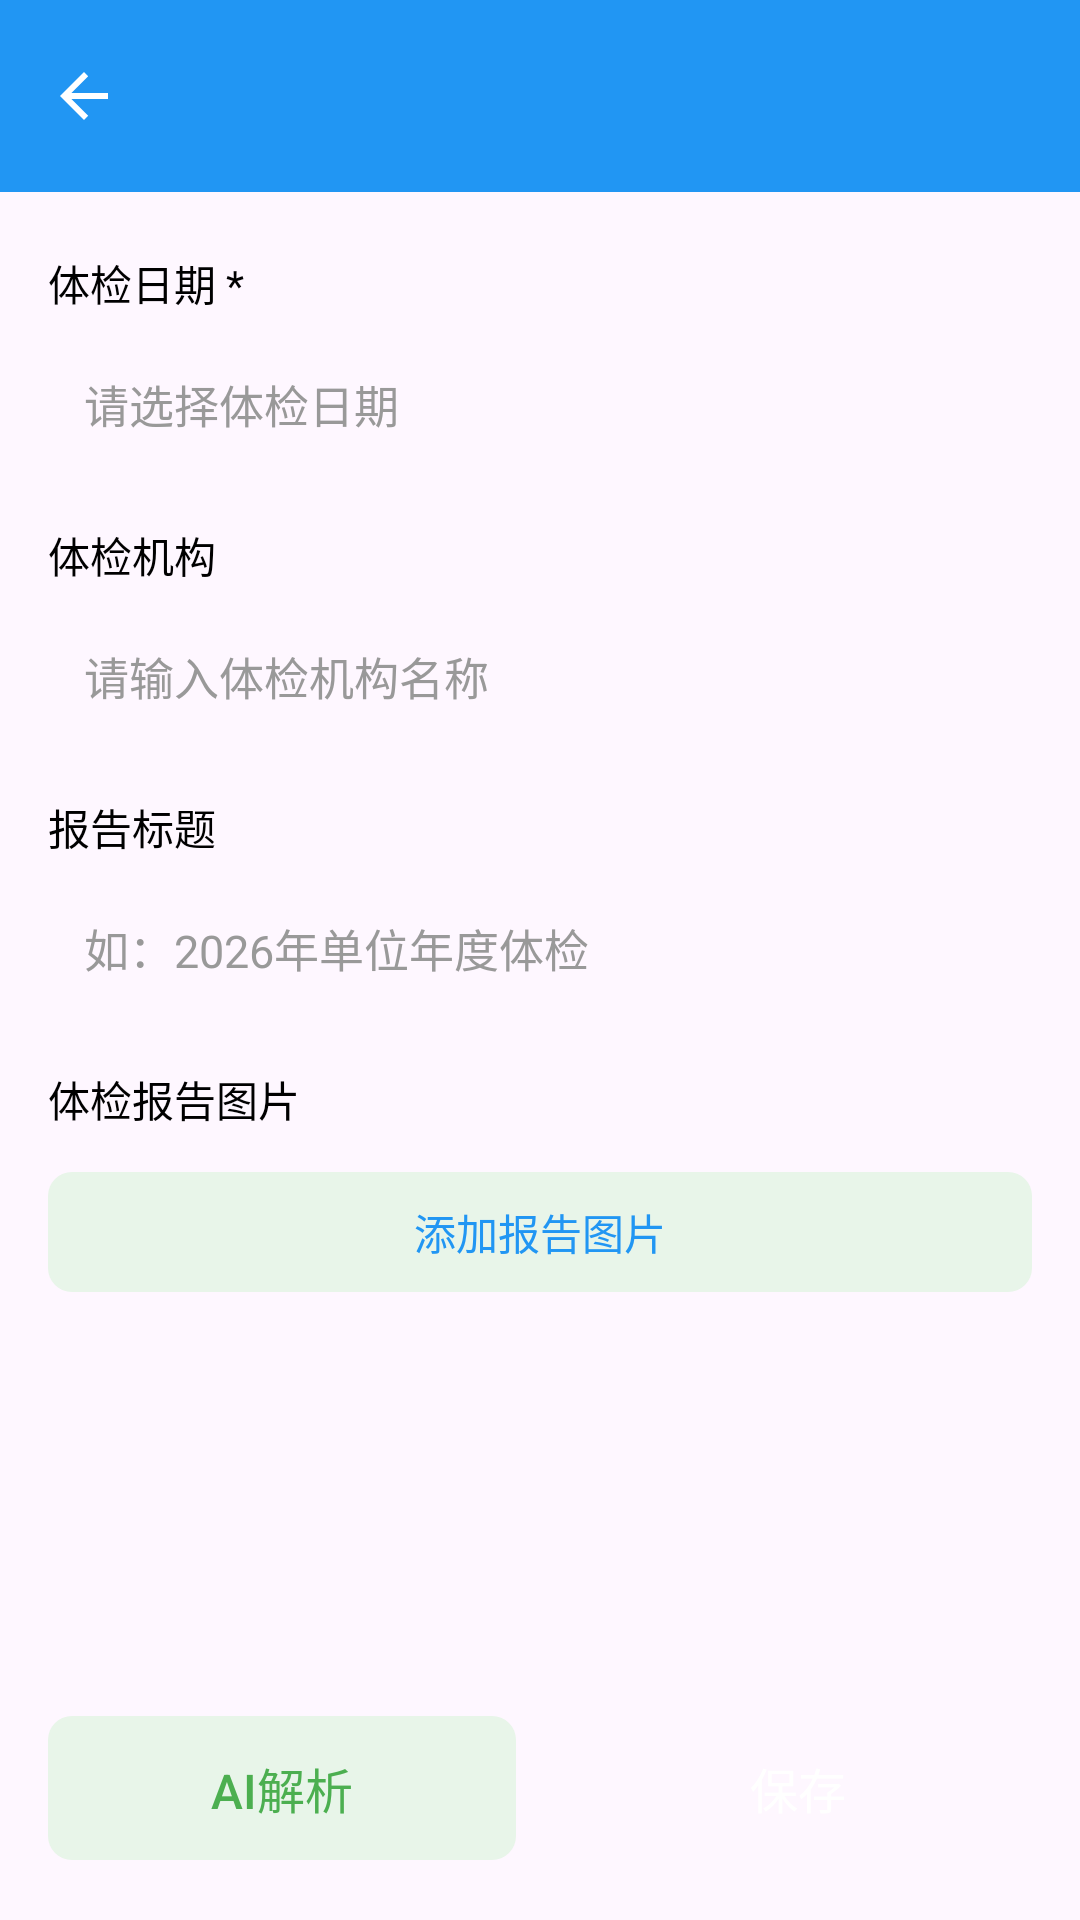

Write the Android layout XML for this screen, with the resource values it uses.
<!-- AndroidManifest.xml: application theme Theme.PersonalHealthNote -->
<!-- res/layout/activity_physical_exam_report_add.xml -->
<?xml version="1.0" encoding="utf-8"?>
<LinearLayout xmlns:android="http://schemas.android.com/apk/res/android"
    xmlns:app="http://schemas.android.com/apk/res-auto"
    android:layout_width="match_parent"
    android:layout_height="match_parent"
    android:orientation="vertical"
    android:fitsSystemWindows="true">

    <com.google.android.material.appbar.AppBarLayout
        android:layout_width="match_parent"
        android:layout_height="wrap_content"
        android:fitsSystemWindows="true"
        android:theme="@style/Theme.PersonalHealthNote.AppBarOverlay">

        <androidx.appcompat.widget.Toolbar
            android:id="@+id/toolbar"
            android:layout_width="match_parent"
            android:layout_height="?attr/actionBarSize"
            android:background="?attr/colorPrimary"
            app:popupTheme="@style/Theme.PersonalHealthNote.PopupOverlay"
            app:navigationIcon="?attr/homeAsUpIndicator" />

    </com.google.android.material.appbar.AppBarLayout>

    <ScrollView
        android:layout_width="match_parent"
        android:layout_height="0dp"
        android:layout_weight="1"
        android:fillViewport="true">

        <LinearLayout
            android:layout_width="match_parent"
            android:layout_height="wrap_content"
            android:orientation="vertical"
            android:paddingStart="16dp"
            android:paddingEnd="16dp"
            android:paddingTop="20dp"
            android:paddingBottom="20dp">

            
            <TextView
                android:layout_width="wrap_content"
                android:layout_height="wrap_content"
                android:text="体检日期 *"
                android:textColor="@color/textPrimary"
                android:textSize="14sp" />

            <TextView
                android:id="@+id/tvExamDate"
                android:layout_width="match_parent"
                android:layout_height="48dp"
                android:gravity="center_vertical"
                android:hint="请选择体检日期"
                android:textSize="15sp"
                android:textColor="@color/textPrimary"
                android:textColorHint="@color/textHint"
                android:background="@drawable/bg_edit_text"
                android:paddingStart="12dp"
                android:paddingEnd="12dp"
                android:layout_marginTop="6dp"
                android:layout_marginBottom="16dp"
                android:clickable="true"
                android:focusable="true" />

            
            <TextView
                android:layout_width="wrap_content"
                android:layout_height="wrap_content"
                android:text="体检机构"
                android:textColor="@color/textPrimary"
                android:textSize="14sp" />

            <EditText
                android:id="@+id/etHospital"
                android:layout_width="match_parent"
                android:layout_height="48dp"
                android:hint="请输入体检机构名称"
                android:textSize="15sp"
                android:textColorHint="@color/textHint"
                android:background="@drawable/bg_edit_text"
                android:paddingStart="12dp"
                android:paddingEnd="12dp"
                android:layout_marginTop="6dp"
                android:layout_marginBottom="16dp"
                android:inputType="text"
                android:maxLines="1" />

            
            <TextView
                android:layout_width="wrap_content"
                android:layout_height="wrap_content"
                android:text="报告标题"
                android:textColor="@color/textPrimary"
                android:textSize="14sp" />

            <EditText
                android:id="@+id/etReportTitle"
                android:layout_width="match_parent"
                android:layout_height="48dp"
                android:hint="如：2026年单位年度体检"
                android:textSize="15sp"
                android:textColorHint="@color/textHint"
                android:background="@drawable/bg_edit_text"
                android:paddingStart="12dp"
                android:paddingEnd="12dp"
                android:layout_marginTop="6dp"
                android:layout_marginBottom="16dp"
                android:inputType="text"
                android:maxLines="1" />

            
            <TextView
                android:layout_width="wrap_content"
                android:layout_height="wrap_content"
                android:text="体检报告图片"
                android:textColor="@color/textPrimary"
                android:textSize="14sp" />

            <androidx.recyclerview.widget.RecyclerView
                android:id="@+id/rvImages"
                android:layout_width="match_parent"
                android:layout_height="wrap_content"
                android:layout_marginTop="6dp"
                app:layoutManager="androidx.recyclerview.widget.GridLayoutManager"
                app:spanCount="3" />

            <Button
                android:id="@+id/btnAddImage"
                android:layout_width="match_parent"
                android:layout_height="40dp"
                android:layout_marginTop="8dp"
                android:layout_marginBottom="16dp"
                android:text="添加报告图片"
                android:textSize="14sp"
                android:textColor="#2196F3"
                android:background="@drawable/bg_button_assessment"
                android:stateListAnimator="@null" />

            
            <LinearLayout
                android:id="@+id/layoutAiResult"
                android:layout_width="match_parent"
                android:layout_height="wrap_content"
                android:orientation="vertical"
                android:visibility="gone">

                <TextView
                    android:layout_width="wrap_content"
                    android:layout_height="wrap_content"
                    android:text="AI解析结果"
                    android:textColor="@color/textPrimary"
                    android:textSize="15sp"
                    android:textStyle="bold"
                    android:layout_marginBottom="8dp" />

                <TextView
                    android:id="@+id/tvAbnormalSummary"
                    android:layout_width="match_parent"
                    android:layout_height="wrap_content"
                    android:textSize="14sp"
                    android:textColor="#F44336"
                    android:layout_marginBottom="8dp" />

                <TextView
                    android:id="@+id/tvIndicators"
                    android:layout_width="match_parent"
                    android:layout_height="wrap_content"
                    android:textSize="13sp"
                    android:textColor="@color/textSecondary"
                    android:lineSpacingMultiplier="1.5" />

                <TextView
                    android:id="@+id/tvAiSuggestion"
                    android:layout_width="match_parent"
                    android:layout_height="wrap_content"
                    android:textSize="14sp"
                    android:textColor="@color/textPrimary"
                    android:layout_marginTop="8dp"
                    android:lineSpacingMultiplier="1.5" />

            </LinearLayout>

        </LinearLayout>

    </ScrollView>

    
    <LinearLayout
        android:id="@+id/layoutLoading"
        android:layout_width="match_parent"
        android:layout_height="wrap_content"
        android:orientation="horizontal"
        android:gravity="center"
        android:padding="12dp"
        android:visibility="gone">

        <ProgressBar
            android:layout_width="24dp"
            android:layout_height="24dp"
            android:layout_marginEnd="8dp" />

        <TextView
            android:layout_width="wrap_content"
            android:layout_height="wrap_content"
            android:text="AI解析中..."
            android:textColor="@color/textSecondary"
            android:textSize="14sp" />

    </LinearLayout>

    
    <LinearLayout
        android:layout_width="match_parent"
        android:layout_height="wrap_content"
        android:orientation="horizontal"
        android:paddingStart="16dp"
        android:paddingEnd="16dp"
        android:paddingBottom="20dp"
        android:paddingTop="8dp">

        <Button
            android:id="@+id/btnAiParse"
            android:layout_width="0dp"
            android:layout_height="48dp"
            android:layout_weight="1"
            android:layout_marginEnd="8dp"
            android:text="AI解析"
            android:textSize="16sp"
            android:textColor="#4CAF50"
            android:background="@drawable/bg_button_assessment"
            android:stateListAnimator="@null" />

        <Button
            android:id="@+id/btnSubmit"
            android:layout_width="0dp"
            android:layout_height="48dp"
            android:layout_weight="1"
            android:layout_marginStart="8dp"
            android:text="保存"
            android:textSize="16sp"
            android:textColor="@android:color/white"
            android:background="@drawable/bg_button_primary"
            android:stateListAnimator="@null" />

    </LinearLayout>

</LinearLayout>
<!-- resources referenced by this layout -->
<resources>
  <color name="textHint">#FF999999</color>
  <color name="textPrimary">#FF000000</color>
  <color name="textSecondary">#FF666666</color>
  <!-- drawable bg_button_assessment (drawable) -->
  <?xml version="1.0" encoding="utf-8"?>
  <shape xmlns:android="http://schemas.android.com/apk/res/android"
      android:shape="rectangle">
      <solid android:color="@color/buttonAssessmentBg" />
      <corners android:radius="8dp" />
  </shape>
  <style name="Theme.PersonalHealthNote.AppBarOverlay" parent="ThemeOverlay.AppCompat.Dark.ActionBar" />
  <style name="Theme.PersonalHealthNote.PopupOverlay" parent="ThemeOverlay.AppCompat.Light" />
  <style name="Theme.PersonalHealthNote" parent="Base.Theme.PersonalHealthNote" />
  <color name="buttonAssessmentBg">#FFE8F5E9</color>
  <style name="Base.Theme.PersonalHealthNote" parent="Theme.Material3.DayNight.NoActionBar">
          
          <item name="colorPrimary">@color/primary</item>
          <item name="colorPrimaryVariant">@color/primaryVariant</item>
          <item name="colorOnPrimary">@color/onPrimary</item>
          
          <item name="android:statusBarColor">@android:color/transparent</item>
          <item name="android:windowDrawsSystemBarBackgrounds">true</item>
          <item name="android:windowLightStatusBar">true</item>
          
          <item name="android:navigationBarColor">@color/background</item>
          <item name="android:windowLightNavigationBar">true</item>
      </style>
  <color name="primary">#FF2196F3</color>
  <color name="primaryVariant">#FF1976D2</color>
  <color name="onPrimary">#FFFFFFFF</color>
  <color name="background">#FFF8F9FA</color>
</resources>
